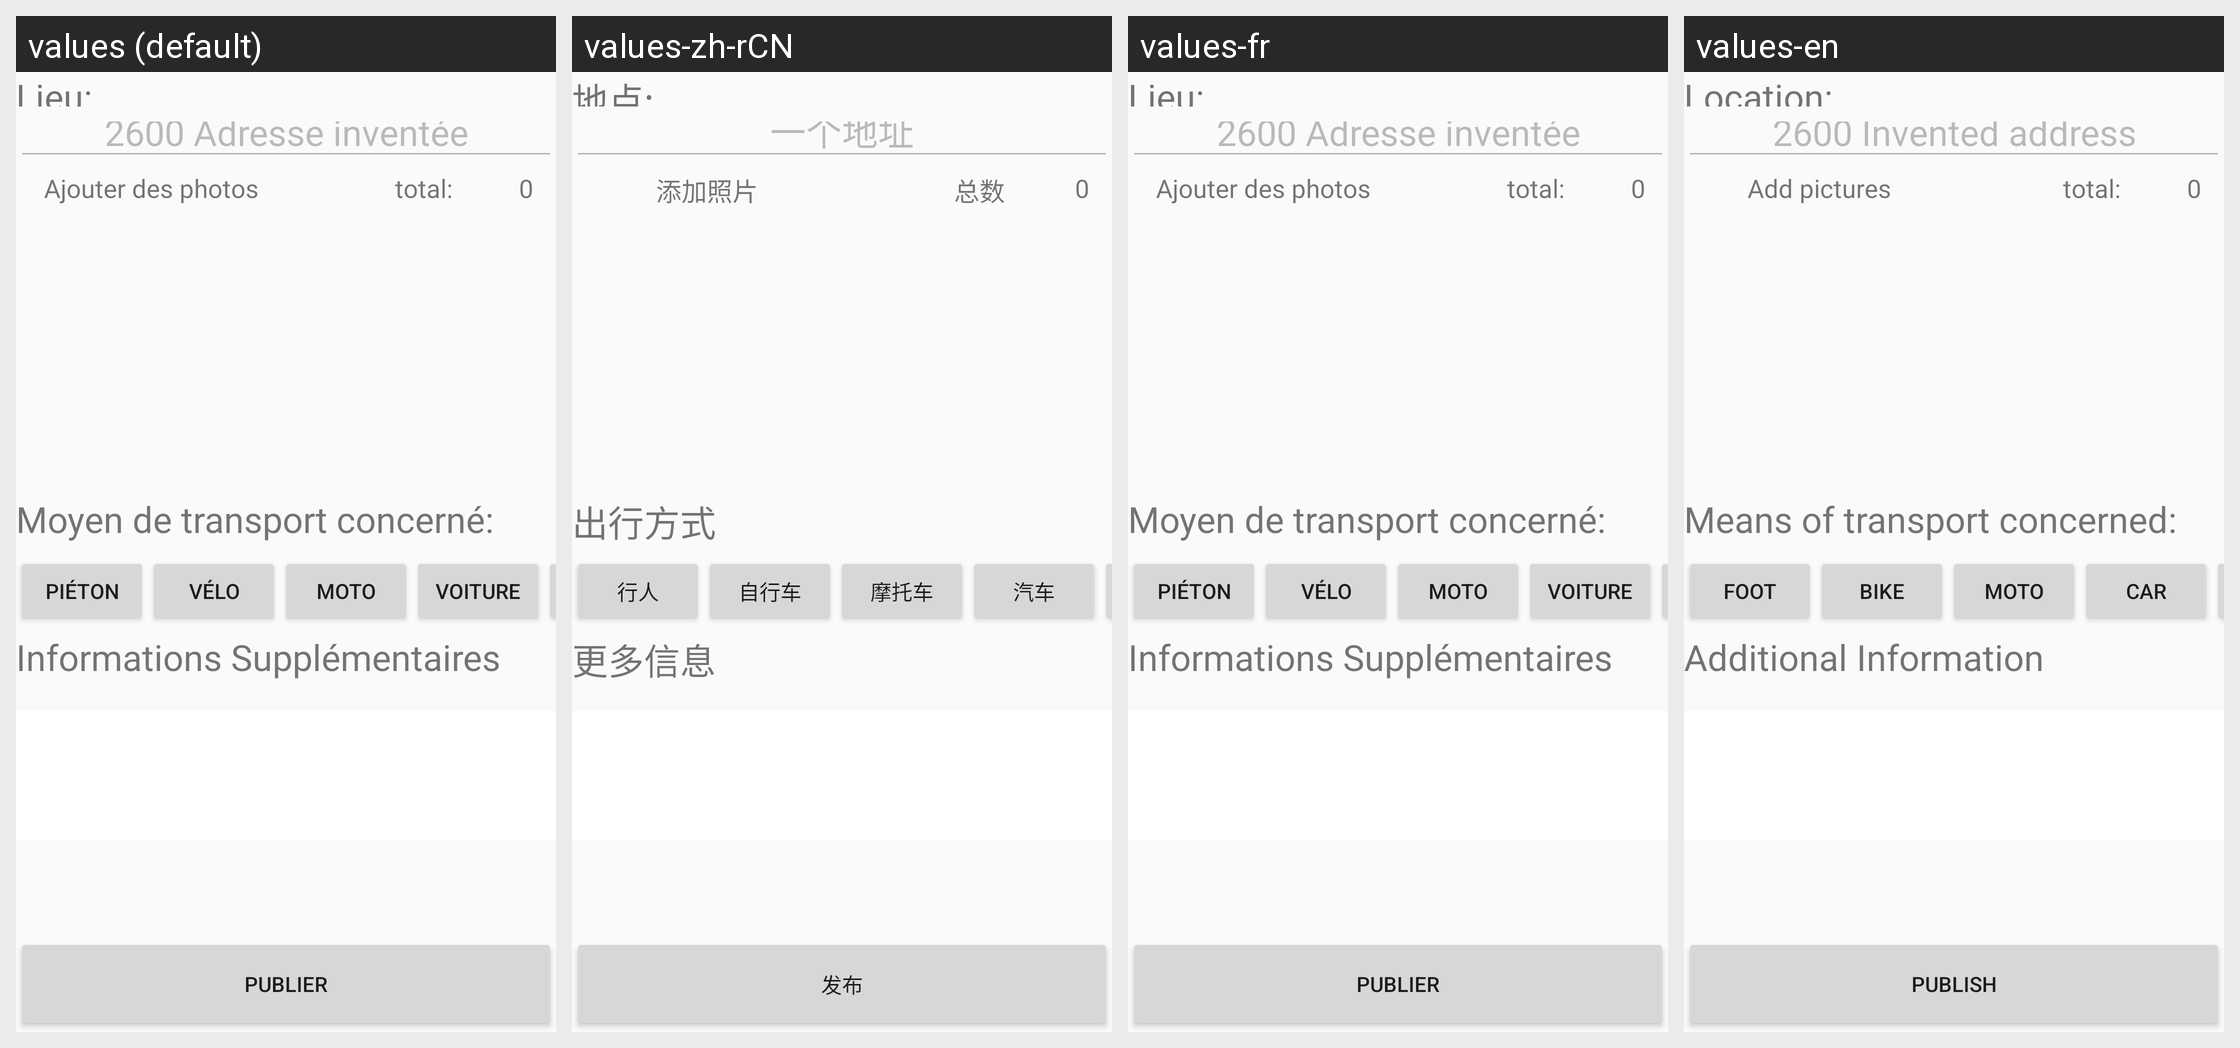

Locale-by-locale string values for the Android screen shown in this grid:
Android screen res/layout/activity_incident.xml rendered under 4 locales, left to right: values (default), values-zh-rCN, values-fr, values-en. Device: Nexus 5 (rendered at 1080×1920; each locale shown at half size, 540×960, under a caption strip naming it); theme AppTheme.
Strings drawn on this screen, with the default value and each locale's value (text and hints the layout hard-codes, and strings that could not be matched under every locale, appear in the picture but are not listed):

a8
  values: Lieu:
  values-zh-rCN: 地点:
  values-fr: Lieu:
  values-en: Location:

a9
  values: 2600 Adresse inventée
  values-zh-rCN: 一个地址
  values-fr: 2600 Adresse inventée
  values-en: 2600 Invented address

a10
  values: Ajouter des photos
  values-zh-rCN: 添加照片
  values-fr: Ajouter des photos
  values-en: Add pictures

a11
  values: total:
  values-zh-rCN: 总数
  values-fr: total:
  values-en: total:

a12
  values: Moyen de transport concerné:
  values-zh-rCN: 出行方式
  values-fr: Moyen de transport concerné:
  values-en: Means of transport concerned:

a13
  values: Piéton
  values-zh-rCN: 行人
  values-fr: Piéton
  values-en: Foot

a14
  values: Vélo
  values-zh-rCN: 自行车
  values-fr: Vélo
  values-en: Bike

a15
  values: Moto
  values-zh-rCN: 摩托车
  values-fr: Moto
  values-en: Moto

a16
  values: Voiture
  values-zh-rCN: 汽车
  values-fr: Voiture
  values-en: Car

a19
  values: Informations Supplémentaires
  values-zh-rCN: 更多信息
  values-fr: Informations Supplémentaires
  values-en: Additional Information

a20
  values: Publier
  values-zh-rCN: 发布
  values-fr: Publier
  values-en: Publish
